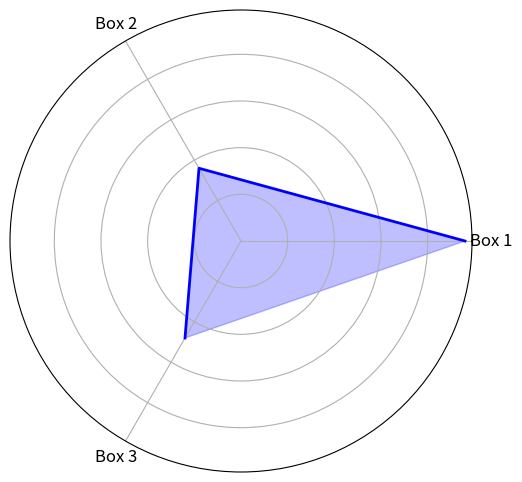

The script that saved this image:
import matplotlib.pyplot as plt
import numpy as np


def GFG(bounding_boxes, chart_segment):
    """
    Calculate the spider chart values for given bounding boxes and chart segment.
    """
    total_segment_area = chart_segment_area(chart_segment)
    intersection_areas = [box_segment_intersection(
        box, chart_segment) for box in bounding_boxes]
    spider_chart_values = [
        area / total_segment_area for area in intersection_areas]
    return spider_chart_values


def chart_segment_area(segment):
    """
    Calculate the area of a chart segment.
    """
    return (segment[2] - segment[0]) * (segment[3] - segment[1])  # (right - left) * (bottom - top)


def box_segment_intersection(box, segment):
    """
    Calculate the intersection area between a box and a chart segment.
    """
    intersect_left = max(box[0], segment[0])
    intersect_right = min(box[2], segment[2])
    intersect_top = max(box[1], segment[1])
    intersect_bottom = min(box[3], segment[3])
    if intersect_left < intersect_right and intersect_top < intersect_bottom:
        return (intersect_right - intersect_left) * (intersect_bottom - intersect_top)
    return 0


bounding_boxes = [(10, 20, 50, 80), (40, 30, 70, 60), (70, 25, 110, 65)]
chart_segment = (0, 0, 100, 100)
spider_chart_values = GFG(bounding_boxes, chart_segment)

# Print calculation
print("Spider chart values:", spider_chart_values)

# Spider chart parameters
labels = ['Box 1', 'Box 2', 'Box 3']
angles = np.linspace(0, 2 * np.pi, len(labels), endpoint=False).tolist()
values = spider_chart_values

# Create the spider chart
fig, ax = plt.subplots(figsize=(6, 6), subplot_kw=dict(polar=True))
ax.fill(angles, values, color='blue', alpha=0.25)
ax.plot(angles, values, color='blue', linewidth=2)

# Add labels
ax.set_yticklabels([])
ax.set_xticks(angles)
ax.set_xticklabels(labels, fontsize=12)
plt.show()
